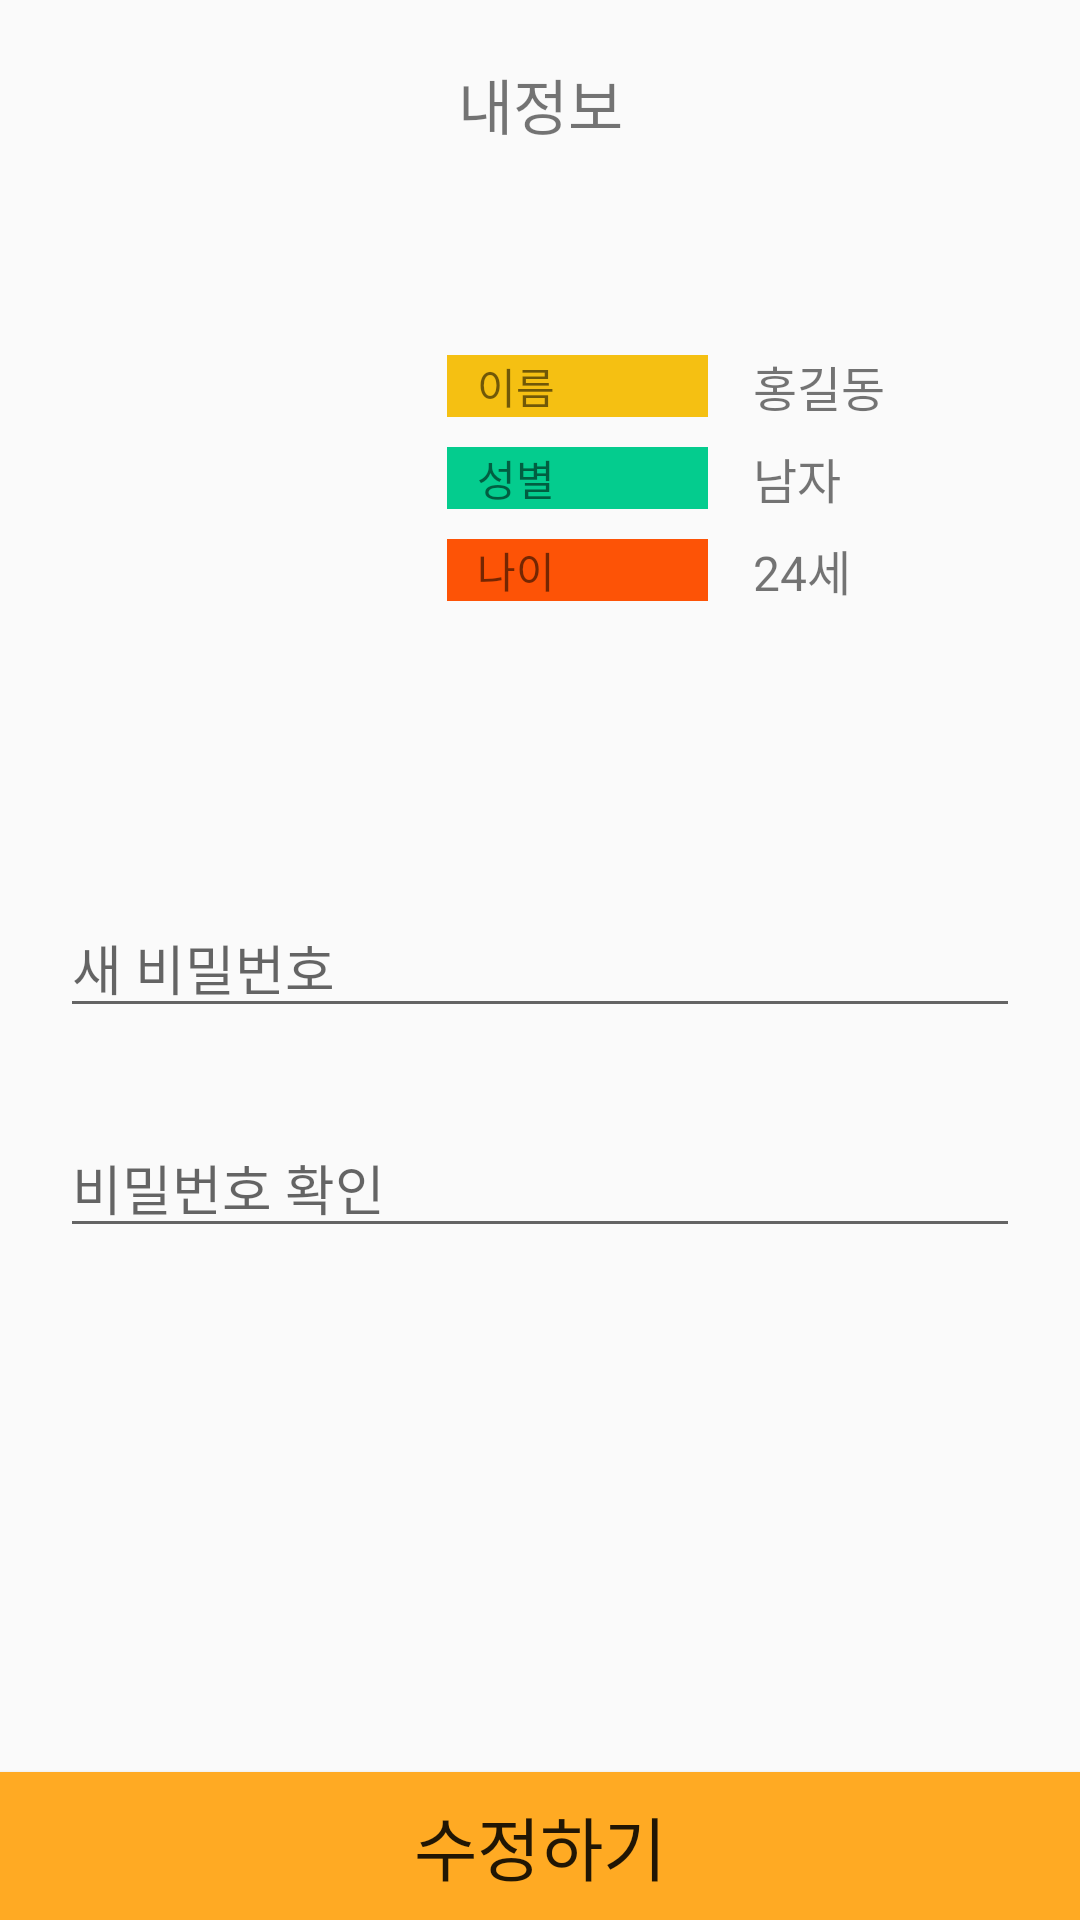

Write the Android layout XML for this screen, with the resource values it uses.
<!-- AndroidManifest.xml: application theme AppTheme -->
<!-- res/layout/activity_change_password.xml -->
<?xml version="1.0" encoding="utf-8"?>
<LinearLayout xmlns:android="http://schemas.android.com/apk/res/android"
    xmlns:app="http://schemas.android.com/apk/res-auto"
    xmlns:tools="http://schemas.android.com/tools"
    android:layout_width="match_parent"
    android:orientation="vertical"
    android:layout_height="match_parent"
    tools:context=".model.MypageActivity">

    <LinearLayout
        android:layout_width="match_parent"
        android:layout_height="0dp"
        android:layout_weight="12"
        android:orientation="vertical"
        >
        <TextView
            android:layout_width="match_parent"
            android:gravity="center"
            android:layout_height="wrap_content"
            android:text="내정보"
            android:textSize="20dp"
            android:layout_margin="20dp"

            />
        <LinearLayout
            android:layout_marginTop="0dp"
            android:layout_width="match_parent"
            android:layout_height="180dp"
            android:orientation="horizontal"
            android:layout_marginBottom="20dp"
            >
            <ImageView
                android:layout_width="0dp"
                android:layout_height="wrap_content"
                android:src="@drawable/baseline_perm_identity_black_48"
                android:layout_weight="4"
                android:layout_gravity="center_vertical"
                />
            <LinearLayout
                android:layout_width="0dp"
                android:layout_height="match_parent"
                android:orientation="vertical"
                android:layout_weight="6"
                android:gravity="center_vertical"

                >
                <LinearLayout
                    android:layout_width="match_parent"
                    android:layout_height="wrap_content"
                    android:orientation="horizontal">
                    <TextView

                        android:layout_width="wrap_content"
                        android:layout_height="wrap_content"
                        android:layout_margin="5dp"
                        android:background="@drawable/namecolor"
                        android:paddingLeft="10dp"
                        android:paddingRight="10dp"
                        android:text="이름"
                        />
                    <TextView
                        android:layout_marginLeft="10dp"
                        android:textSize="16dp"
                        android:layout_gravity="center"
                        android:layout_width="wrap_content"
                        android:layout_height="wrap_content"
                        android:id="@+id/pc_name"
                        android:text="홍길동"
                        ></TextView>

                </LinearLayout>

                <LinearLayout
                    android:layout_width="match_parent"
                    android:layout_height="wrap_content"
                    android:orientation="horizontal"
                    >
                    <TextView

                        android:layout_width="wrap_content"
                        android:layout_height="wrap_content"
                        android:layout_margin="5dp"
                        android:background="@drawable/gendercolor"
                        android:paddingLeft="10dp"
                        android:paddingRight="10dp"
                        android:text="성별"/>

                    <TextView
                        android:layout_marginLeft="10dp"
                        android:textSize="16dp"
                        android:layout_gravity="center"
                        android:layout_width="wrap_content"
                        android:layout_height="wrap_content"
                        android:id="@+id/pc_gender"
                        android:text="남자"
                        ></TextView>
                </LinearLayout>

                <LinearLayout
                    android:layout_width="match_parent"
                    android:layout_height="wrap_content"
                    android:orientation="horizontal"
                    >
                    <TextView

                        android:layout_width="wrap_content"
                        android:layout_height="wrap_content"
                        android:layout_margin="5dp"
                        android:background="@drawable/agecolor"
                        android:paddingLeft="10dp"
                        android:paddingRight="10dp"
                        android:text="나이"/>
                    <TextView
                        android:layout_marginLeft="10dp"
                        android:textSize="16dp"
                        android:layout_gravity="center"
                        android:layout_width="wrap_content"
                        android:layout_height="wrap_content"
                        android:id="@+id/pc_age"
                        android:text="24세"
                        ></TextView>
                </LinearLayout>
            </LinearLayout>

        </LinearLayout>

        <LinearLayout
            android:layout_width="match_parent"
            android:layout_height="match_parent"
            android:orientation="vertical"
            android:layout_marginHorizontal="20dp"

            >

            <EditText
                android:id="@+id/new_pw"
                android:layout_width="match_parent"
                android:layout_height="wrap_content"
                android:layout_marginTop="30dp"
                android:hint="새 비밀번호"
                android:inputType="textWebPassword"
                ></EditText>
            <EditText
                android:id="@+id/new_pw_check"
                android:layout_width="match_parent"
                android:layout_height="wrap_content"
                android:layout_marginTop="30dp"
                android:hint="비밀번호 확인"
                android:inputType="textWebPassword"
                ></EditText>
        </LinearLayout>




    </LinearLayout>
    <Button
        android:layout_width="match_parent"
        android:layout_height="0dp"
        android:layout_weight="1"
        android:text="수정하기"
        android:textSize="23sp"
        android:background="#ffaa23"
        android:gravity="center"
        android:id="@+id/edit_button"
        android:layout_gravity="center"/>
</LinearLayout>
<!-- resources referenced by this layout -->
<resources>
  <!-- drawable agecolor: png bitmap (drawable-v24, 120 bytes) -->
  <!-- drawable gendercolor: png bitmap (drawable-v24, 119 bytes) -->
  <!-- drawable namecolor: png bitmap (drawable-v24, 120 bytes) -->
  <style name="AppTheme" parent="Theme.AppCompat.Light.DarkActionBar">
          
          <item name="windowNoTitle">true</item>
  
          <item name="colorPrimary">@color/colorPrimary</item>
          <item name="colorPrimaryDark">@color/colorPrimaryDark</item>
          <item name="colorAccent">@color/colorAccent</item>
      </style>
  <color name="colorPrimary">#008577</color>
  <color name="colorPrimaryDark">#00574B</color>
  <color name="colorAccent">#D81B60</color>
</resources>
